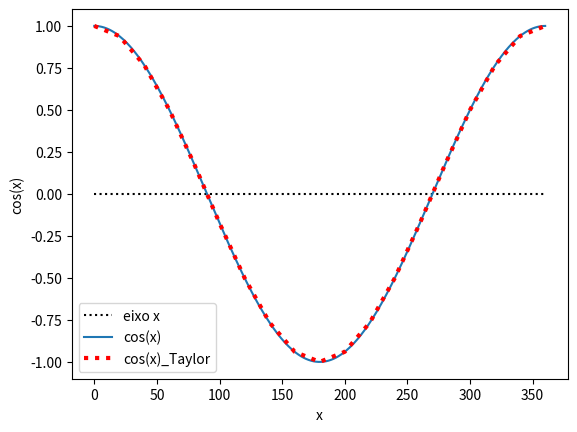

Python code for this plot:
from __future__ import division
import matplotlib.pyplot as mpl
import math as m

eixox = []
eixoy = []
n = []
y = []
n_taylor = []
y_taylor = []

x = 0
for j in range (0, 361, 20):
    cosX = 0
    x = m.radians(j)
    for i in range(0, 30):
        sinal = (-1)**i
        num = x**(2*i)
        denom = m.factorial(2*i)
        cosX += (sinal) * ((num/denom))
    y_taylor.append(cosX)
    n_taylor.append(j)


for i in range (0, 361):
    n.append(i)
    y.append(m.cos(m.radians(i)))


for a in range(0,361):
    eixox.append(a)
    eixoy.append(0)


mpl.plot(eixox,eixoy, linestyle = 'dotted',color = '#000000', label = 'eixo x')
mpl.plot(n,y, label = 'cos(x)')
mpl.plot(n_taylor,y_taylor, linestyle = 'dotted', color = '#FF0000', linewidth= 3, label = 'cos(x)_Taylor')
mpl.ylabel('cos(x)')
mpl.xlabel('x')
mpl.legend()
mpl.show()
